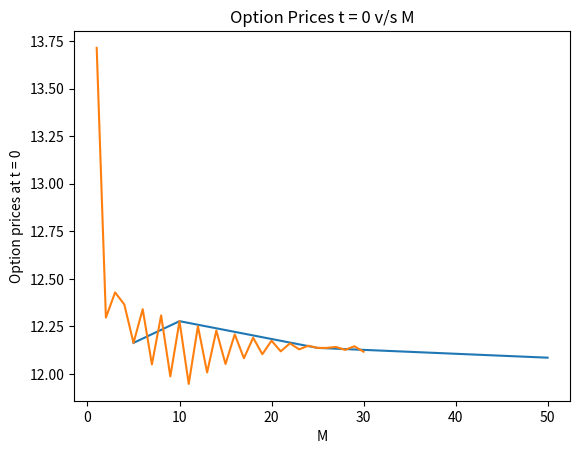

This figure's Python source:
import numpy as np
import math
import matplotlib.pyplot as plt
from functools import reduce
import operator as op
import time

def nCr(n, r):
  r = min(r, n-r)
  numer = reduce(op.mul, range(n, n-r, -1), 1)
  denom = reduce(op.mul, range(1, r+1), 1)
  return numer // denom            


def compute_option_price(i, S0, u, d, M):
    path = format(i, 'b').zfill(M)
    for shift in path:
        S0 *= int(shift)*d + (1-int(shift))*u
    return S0


def efficient_bin_model(S0, K, T, M, r, sigma):
    curr_time = time.time()
    t = T/M
    u = math.exp(sigma*math.sqrt(t) + (r - 0.5*sigma*sigma)*t)
    d = math.exp(-sigma*math.sqrt(t) + (r - 0.5*sigma*sigma)*t)

    R = math.exp(r*t)
    p = (R - d)/(u - d);

    if d >= math.exp(r*t) and math.exp(r*t) >= u:
        print(f"Arbitrage Opportunity exists for M = {M}")
        return 0,0 


    S = [[0 for i in range(M + 1)] for j in range(M + 1)]

    for i in range(0, M + 1):
        S[M][i] = max(0, S0*math.pow(u, M - i)*math.pow(d, i) - K)

    for j in range(M - 1, -1, -1):
        for i in range(0, j + 1):
            S[j][i] = (p*S[j + 1][i] + (1 - p)*S[j + 1][i + 1]) / R;
 
    print(f"European Call Option \t\t= {S[0][0]}")
    print(f"Execution Time \t\t\t= {time.time() - curr_time} sec\n")

        
    return S[0][0]

def print_efficient_bin_model(S0, K, T, M, r, sigma):
    t = T/M
    u = math.exp(sigma*math.sqrt(t) + (r - 0.5*sigma*sigma)*t)
    d = math.exp(-sigma*math.sqrt(t) + (r - 0.5*sigma*sigma)*t)

    R = math.exp(r*t)
    p = (R - d)/(u - d);

    if d >= math.exp(r*t) and math.exp(r*t) >= u:
        print(f"Arbitrage Opportunity exists for M = {M}")
        return 0,0 

    S = [[0 for i in range(M + 1)] for j in range(M + 1)]

    for i in range(0, M + 1):
        S[M][i] = max(0, S0*math.pow(u, M - i)*math.pow(d, i) - K)

    for j in range(M - 1, -1, -1):
        for i in range(0, j + 1):
            S[j][i] = (p*S[j + 1][i] + (1 - p)*S[j + 1][i + 1]) / R;


    for i in range(M + 1):
        print(f"At t = {i}")
        for j in range(i + 1):
            print(f"Index no = {j}\tPrice = {S[i][j]}")
        print()
        


def bin_model_unoptimised(S0, K, T, M, r, sigma, display):
    print(f"For M = {M} ->\n")
    curr_time = time.time()
    
    u, d = 0, 0
    t = T/M
    u = math.exp(sigma*math.sqrt(t) + (r - 0.5*sigma*sigma)*t)
    d = math.exp(-sigma*math.sqrt(t) + (r - 0.5*sigma*sigma)*t)  

    R = math.exp(r*t)
    p = (R - d)/(u - d);

    if d >= math.exp(r*t) and math.exp(r*t) >= u:
        if display == 1:
            print(f"Arbitrage Opportunity exists for M = {M}")
            return 0, 0
    else:
        if display == 1:
            print(f"No arbitrage exists for M = {M}")

    S = []
    for i in range(0, M + 1):
        S.append(np.zeros(int(pow(2, i))))
        
    for i in range(int(pow(2, M))):
        cost = compute_option_price(i, S0, u, d, M)
        S[M][i] = max(cost - K, 0)
    
    for j in range(M - 1, -1, -1):
        for i in range(0, int(pow(2, j))):
            S[j][i] = (p*S[j + 1][2*i] + (1 - p)*S[j + 1][2*i + 1]) / R;

    if display == 1: 
        print(f"European Call Option \t\t= {S[0][0]}")
        print(f"Execution Time \t\t\t= {time.time() - curr_time} sec\n")
        
    return S[0][0]



# sub-part (a)
print("\n\nFor part A ------>")

M = [5, 10, 25, 50]
temp1, temp2, temp3 = [], [], []

print('Unoptimised Binomial Algorithm executing------>')
for m in M:
    if m != 25 and m != 50: 
        temp1.append(bin_model_unoptimised(100, 1, 100, m, 0.08, 0.20, 1))


print('\n\nEfficient Binomial Algorithm executing (Markov Based)------>')
for m in M:
    temp2.append(efficient_bin_model(S0 = 100, T = 1, K = 100, M = m, r = 0.08, sigma = 0.20))


print("\n\nRunning For part B ..... ")

plt.plot(M, temp2)
plt.xlabel("M")
plt.ylabel("Option prices at t = 0") 
plt.title("Option Prices t = 0 v/s M")
plt.show()

temp1.clear()
M = [i for i in range(1, 31)]
for m in range(1, 31):
    temp1.append(efficient_bin_model(S0 = 100, T = 1, K = 100, M = m, r = 0.08, sigma = 0.20))

plt.plot(M, temp1)
plt.xlabel("M")
plt.ylabel("Option prices at t = 0") 
plt.title("Option Prices t = 0 v/s M")
plt.show()

# sub-part (c)
print("\n\n-----------------------  sub-part(c)  -----------------------")
print_efficient_bin_model(100, 1, 100, 5, 0.08, 0.20)

